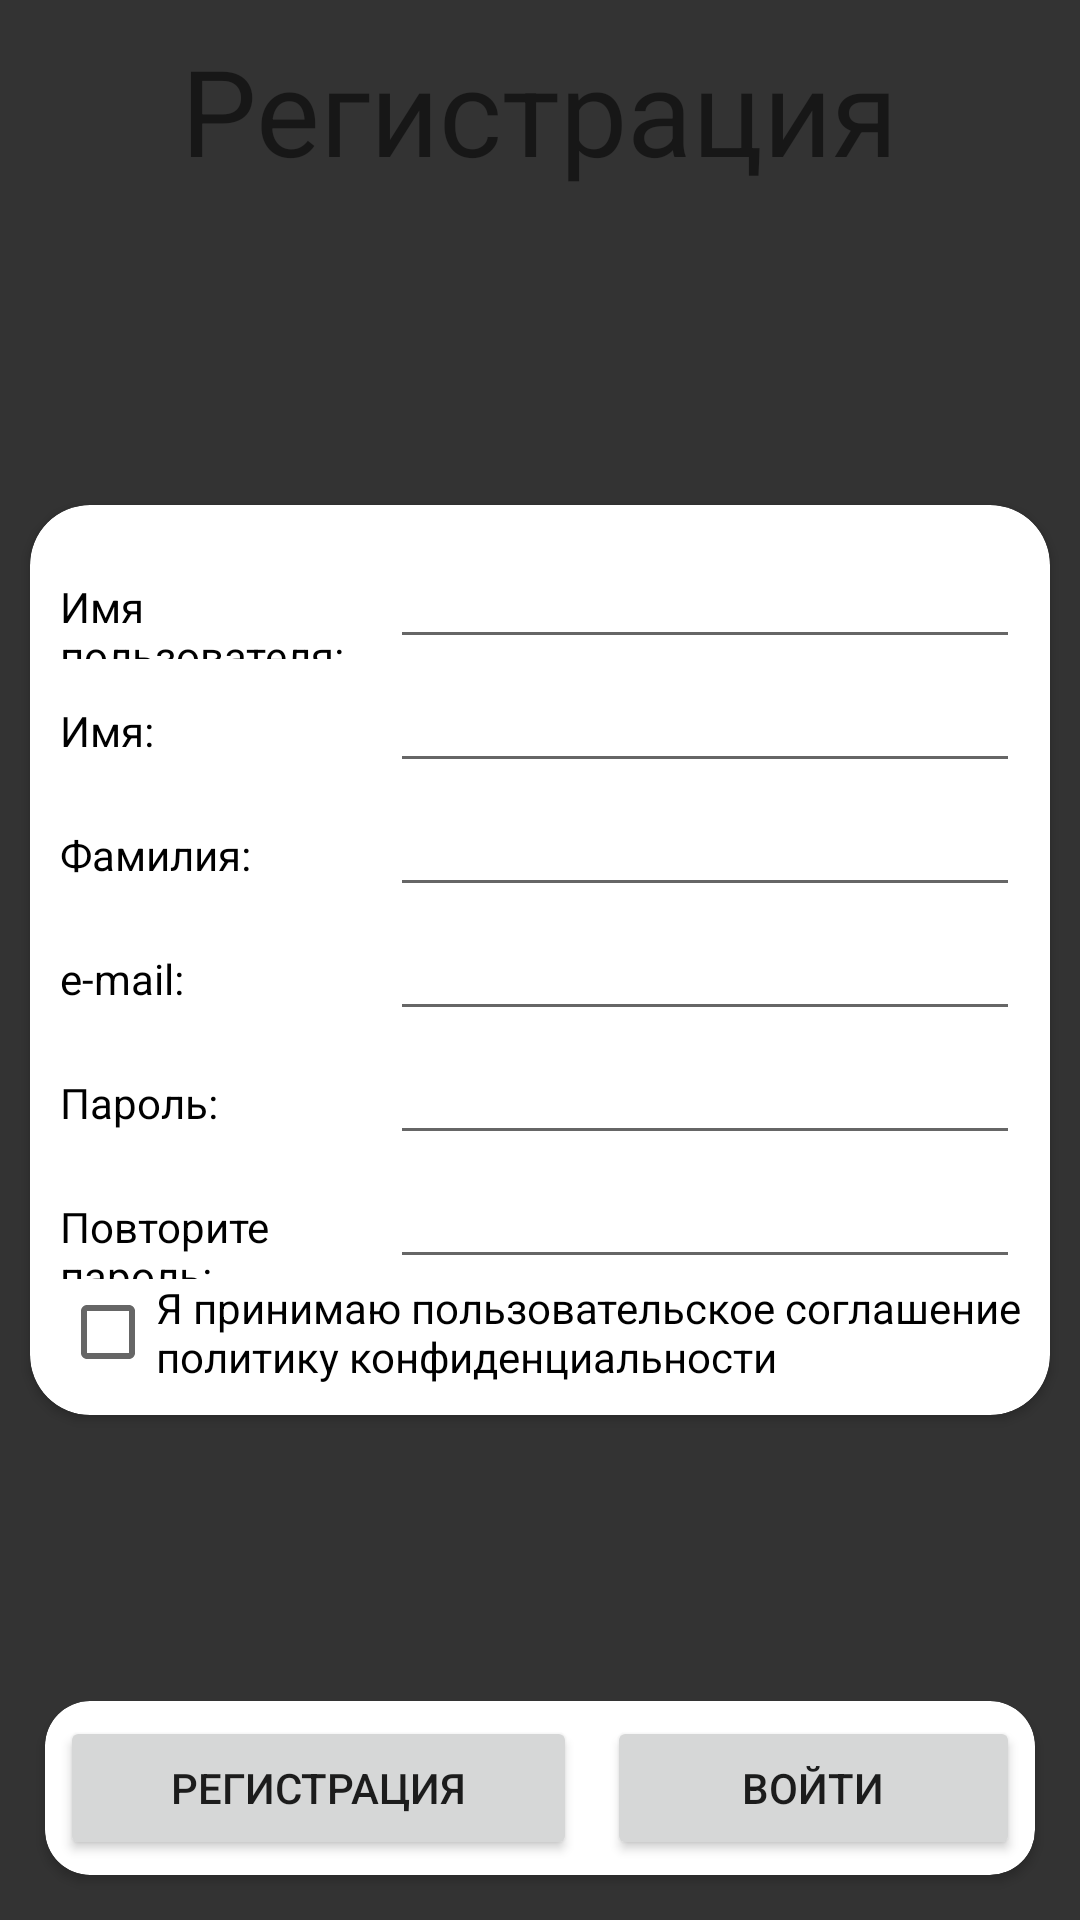

The Android layout XML behind this screen, and the referenced resources:
<!-- AndroidManifest.xml: application theme AppTheme -->
<!-- res/layout/activity_register.xml -->
<?xml version="1.0" encoding="utf-8"?>
<RelativeLayout xmlns:android="http://schemas.android.com/apk/res/android"
    xmlns:app="http://schemas.android.com/apk/res-auto"
    xmlns:tools="http://schemas.android.com/tools"
    android:layout_width="match_parent"
    android:layout_height="match_parent"
    android:id="@+id/register_layout"
    android:background="@color/colorBackgroundDark"
    tools:context=".RegisterActivity">

    <TextView
        android:layout_centerHorizontal="true"
        android:id="@+id/registerHead"
        android:textSize="40sp"
        android:layout_width="wrap_content"
        android:layout_height="wrap_content"
        android:layout_margin="10dp"
        android:text="Регистрация" />

    <androidx.cardview.widget.CardView
        android:id="@+id/registerInfoCard"
        android:layout_margin="10dp"
        app:cardCornerRadius="20dp"
        android:layout_centerInParent="true"
        android:layout_width="match_parent"
        android:layout_height="wrap_content" >

        <TableLayout
            android:padding="10dp"
            android:layout_width="match_parent"
            android:layout_height="match_parent">

            <TableRow
                android:layout_width="match_parent"
                android:layout_height="match_parent" >

                <TextView
                    android:id="@+id/registerNickText"
                    android:layout_width="wrap_content"
                    android:layout_height="wrap_content"
                    android:textColor="#000000"
                    android:layout_weight="1"
                    android:text="Имя пользователя:" />

                <EditText
                    android:id="@+id/registerNick"
                    android:layout_width="wrap_content"
                    android:layout_height="wrap_content"
                    android:ems="10"
                    android:inputType="textPersonName" />
            </TableRow>

            <TableRow
                android:layout_width="match_parent"
                android:layout_height="match_parent" >

                <TextView
                    android:id="@+id/registerNameText"
                    android:layout_width="wrap_content"
                    android:layout_height="wrap_content"
                    android:textColor="#000000"
                    android:layout_weight="1"
                    android:text="Имя:" />

                <EditText
                    android:id="@+id/registerName"
                    android:layout_width="wrap_content"
                    android:layout_height="wrap_content"
                    android:ems="10"
                    android:inputType="textPersonName" />

            </TableRow>

            <TableRow
                android:layout_width="156dp"
                android:layout_height="match_parent">

                <TextView
                    android:id="@+id/registerLastNameText"
                    android:layout_width="wrap_content"
                    android:layout_height="wrap_content"
                    android:text="Фамилия:"
                    android:layout_weight="1"
                    android:textColor="#000000" />

                <EditText
                    android:id="@+id/registerLastName"
                    android:layout_width="wrap_content"
                    android:layout_height="wrap_content"
                    android:ems="10"
                    android:inputType="textPersonName" />

            </TableRow>

            <TableRow
                android:layout_width="match_parent"
                android:layout_height="match_parent" >

                <TextView
                    android:id="@+id/registerEmailText"
                    android:layout_width="wrap_content"
                    android:layout_height="wrap_content"
                    android:textColor="#000000"
                    android:layout_weight="1"
                    android:text="e-mail:" />

                <EditText
                    android:id="@+id/registerEmail"
                    android:layout_width="wrap_content"
                    android:layout_height="wrap_content"
                    android:ems="10"
                    android:inputType="textEmailAddress" />

            </TableRow>

            <TableRow
                android:layout_width="match_parent"
                android:layout_height="match_parent" >

                <TextView
                    android:id="@+id/registerPasswordText"
                    android:layout_width="wrap_content"
                    android:layout_height="wrap_content"
                    android:textColor="#000000"
                    android:layout_weight="1"
                    android:text="Пароль:" />

                <EditText
                    android:id="@+id/registerPassword"
                    android:layout_width="wrap_content"
                    android:layout_height="wrap_content"
                    android:ems="10"
                    android:inputType="textPassword" />

            </TableRow>

            <TableRow
                android:layout_width="match_parent"
                android:layout_height="match_parent" >

                <TextView
                    android:id="@+id/registerPasswordRepeatText"
                    android:layout_width="wrap_content"
                    android:layout_height="wrap_content"
                    android:textColor="#000000"
                    android:layout_weight="1"
                    android:text="Повторите пароль:" />

                <EditText
                    android:id="@+id/registerPasswordRepeat"
                    android:layout_width="wrap_content"
                    android:layout_height="wrap_content"
                    android:ems="10"
                    android:inputType="textPassword" />

            </TableRow>

            <TableRow
                android:layout_width="match_parent"
                android:layout_height="match_parent" >

                <CheckBox
                    android:id="@+id/agreement"
                    android:layout_width="wrap_content"
                    android:layout_height="wrap_content"
                    android:text="Я принимаю пользовательское соглашение и политику конфиденциальности" />
            </TableRow>
        </TableLayout>

    </androidx.cardview.widget.CardView>

    <androidx.cardview.widget.CardView
        android:id="@+id/registerButtonsCard"
        android:layout_margin="15dp"
        app:cardCornerRadius="15dp"
        android:layout_alignParentBottom="true"
        android:layout_width="match_parent"
        android:layout_height="wrap_content" >

        <LinearLayout
            android:layout_width="match_parent"
            android:layout_height="match_parent"
            android:orientation="horizontal">

            <Button
                android:id="@+id/buttonRegister"
                android:layout_margin="5dp"
                android:layout_width="wrap_content"
                android:layout_height="wrap_content"
                android:layout_weight="1"
                android:text="Регистрация" />

            <Button
                android:id="@+id/buttonToLogin"
                android:layout_margin="5dp"
                android:layout_width="wrap_content"
                android:layout_height="wrap_content"
                android:layout_weight="1"
                android:text="Войти" />
        </LinearLayout>
    </androidx.cardview.widget.CardView>
</RelativeLayout>
<!-- resources referenced by this layout -->
<resources>
  <color name="colorBackgroundDark">#333333</color>
  <style name="AppTheme" parent="Theme.AppCompat.Light.DarkActionBar">
          
          <item name="colorPrimary">@color/colorPrimary</item>
          <item name="colorPrimaryDark">@color/colorPrimaryDark</item>
          <item name="colorAccent">@color/colorAccent</item>
          <item name="android:statusBarColor">@color/colorBackgroundDark</item>
      </style>
  <color name="colorPrimary">#008577</color>
  <color name="colorPrimaryDark">#00574B</color>
  <color name="colorAccent">#D81B60</color>
</resources>
